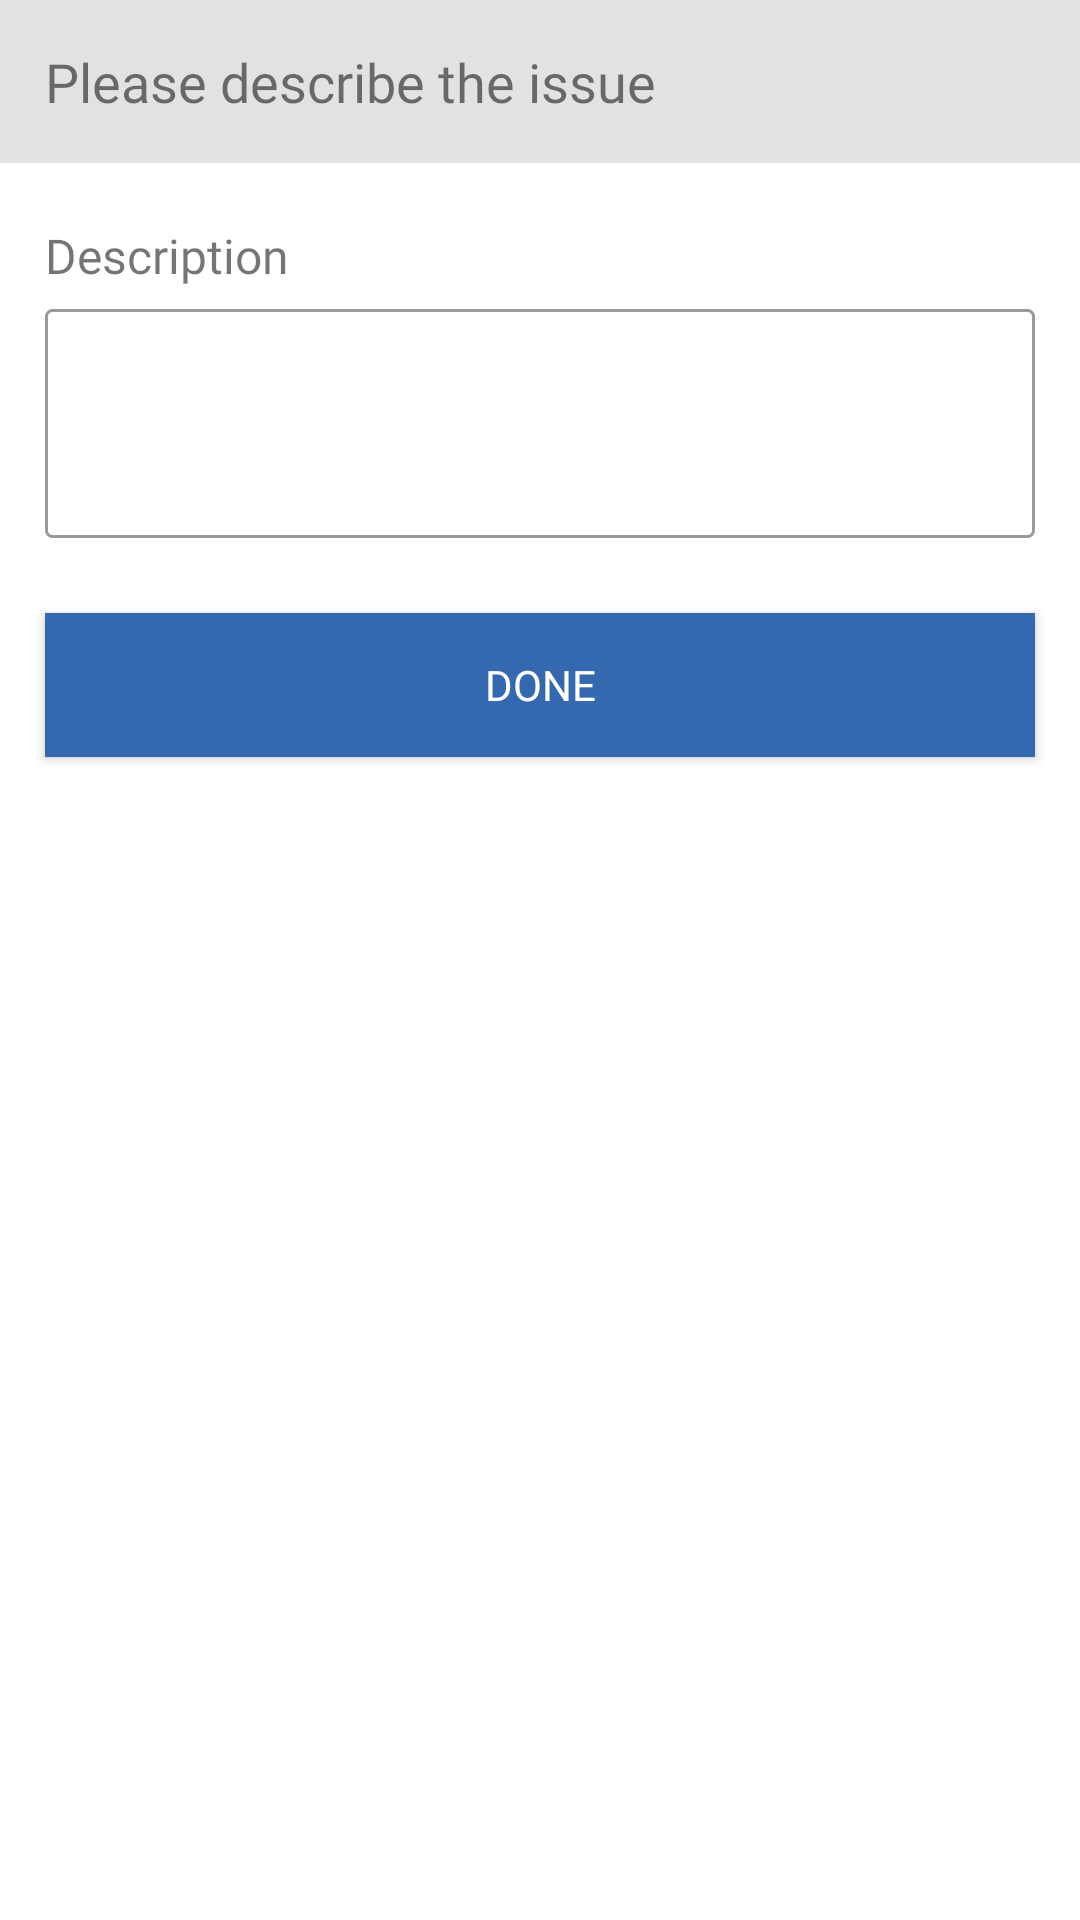

This screen was rendered from an Android layout file. Write that file and the resources it references.
<!-- AndroidManifest.xml: application theme BaseTheme -->
<!-- res/layout/description_layout.xml -->
<?xml version="1.0" encoding="utf-8"?>
<RelativeLayout xmlns:android="http://schemas.android.com/apk/res/android"
    android:id="@+id/descriptionLayout"
    android:layout_width="match_parent"
    android:layout_height="wrap_content"
    android:orientation="vertical">

    <TextView
        android:id="@+id/title"
        android:layout_width="match_parent"
        android:layout_height="wrap_content"
        android:background="#e2e2e2"
        android:fontFamily="@font/open_sans_semibold"
        android:padding="15dp"
        android:text="@string/describe_issue"
        android:textSize="18sp" />

    <TextView
        android:id="@+id/descriptionTitle"
        android:layout_width="wrap_content"
        android:layout_height="wrap_content"
        android:layout_below="@+id/title"
        android:layout_marginStart="15dp"
        android:layout_marginTop="20dp"
        android:layout_marginEnd="15dp"
        android:fontFamily="@font/open_sans"
        android:text="Description"
        android:textSize="16sp" />

    <EditText
        android:id="@+id/problemDescription"
        android:layout_width="match_parent"
        android:layout_height="wrap_content"
        android:layout_below="@+id/descriptionTitle"
        android:layout_marginStart="15dp"
        android:layout_marginTop="7dp"
        android:layout_marginEnd="15dp"
        android:background="@drawable/text_bg"
        android:fontFamily="@font/open_sans"
        android:imeOptions="actionDone"
        android:inputType="textMultiLine|textCapSentences"
        android:lines="3"
        android:maxLines="3" />

    <Button
        android:id="@+id/proceed"
        android:layout_width="match_parent"
        android:layout_height="wrap_content"
        android:layout_below="@+id/problemDescription"
        android:layout_marginStart="15dp"
        android:layout_marginTop="25dp"
        android:layout_marginEnd="15dp"
        android:background="@color/ProminentBlue"
        android:fontFamily="@font/open_sans_semibold"
        android:text="Done"
        android:textColor="@android:color/white" />

</RelativeLayout>
<!-- resources referenced by this layout -->
<resources>
  <color name="ProminentBlue">#3469af</color>
  <!-- drawable text_bg (drawable) -->
  <?xml version="1.0" encoding="utf-8"?>
  <shape xmlns:android="http://schemas.android.com/apk/res/android"
      android:shape="rectangle">
  
      <corners android:radius="2dp" />
  
      <solid android:color="@android:color/transparent" />
  
      <stroke
          android:width="1dp"
          android:color="#999" />
  
      <padding
          android:bottom="5dp"
          android:left="10dp"
          android:right="10dp"
          android:top="5dp" />
  
  </shape>
  <string name="describe_issue">Please describe the issue</string>
  <style name="BaseTheme" parent="Theme.MaterialComponents.Light.NoActionBar">
          
          <item name="windowActionBar">false</item>
          <item name="windowActionModeOverlay">true</item>
          <item name="colorPrimary">@color/BrightOrange</item>
          <item name="colorPrimaryDark">#999</item>
          <item name="colorAccent">@color/BrightOrange</item>
          
          <item name="android:textColorPrimary">#000</item>
          <item name="android:textColorSecondary">@android:color/secondary_text_light</item>
          <item name="android:windowBackground">@android:color/white</item>
          
          
          
      </style>
  <color name="BrightOrange">#ff9041</color>
</resources>
